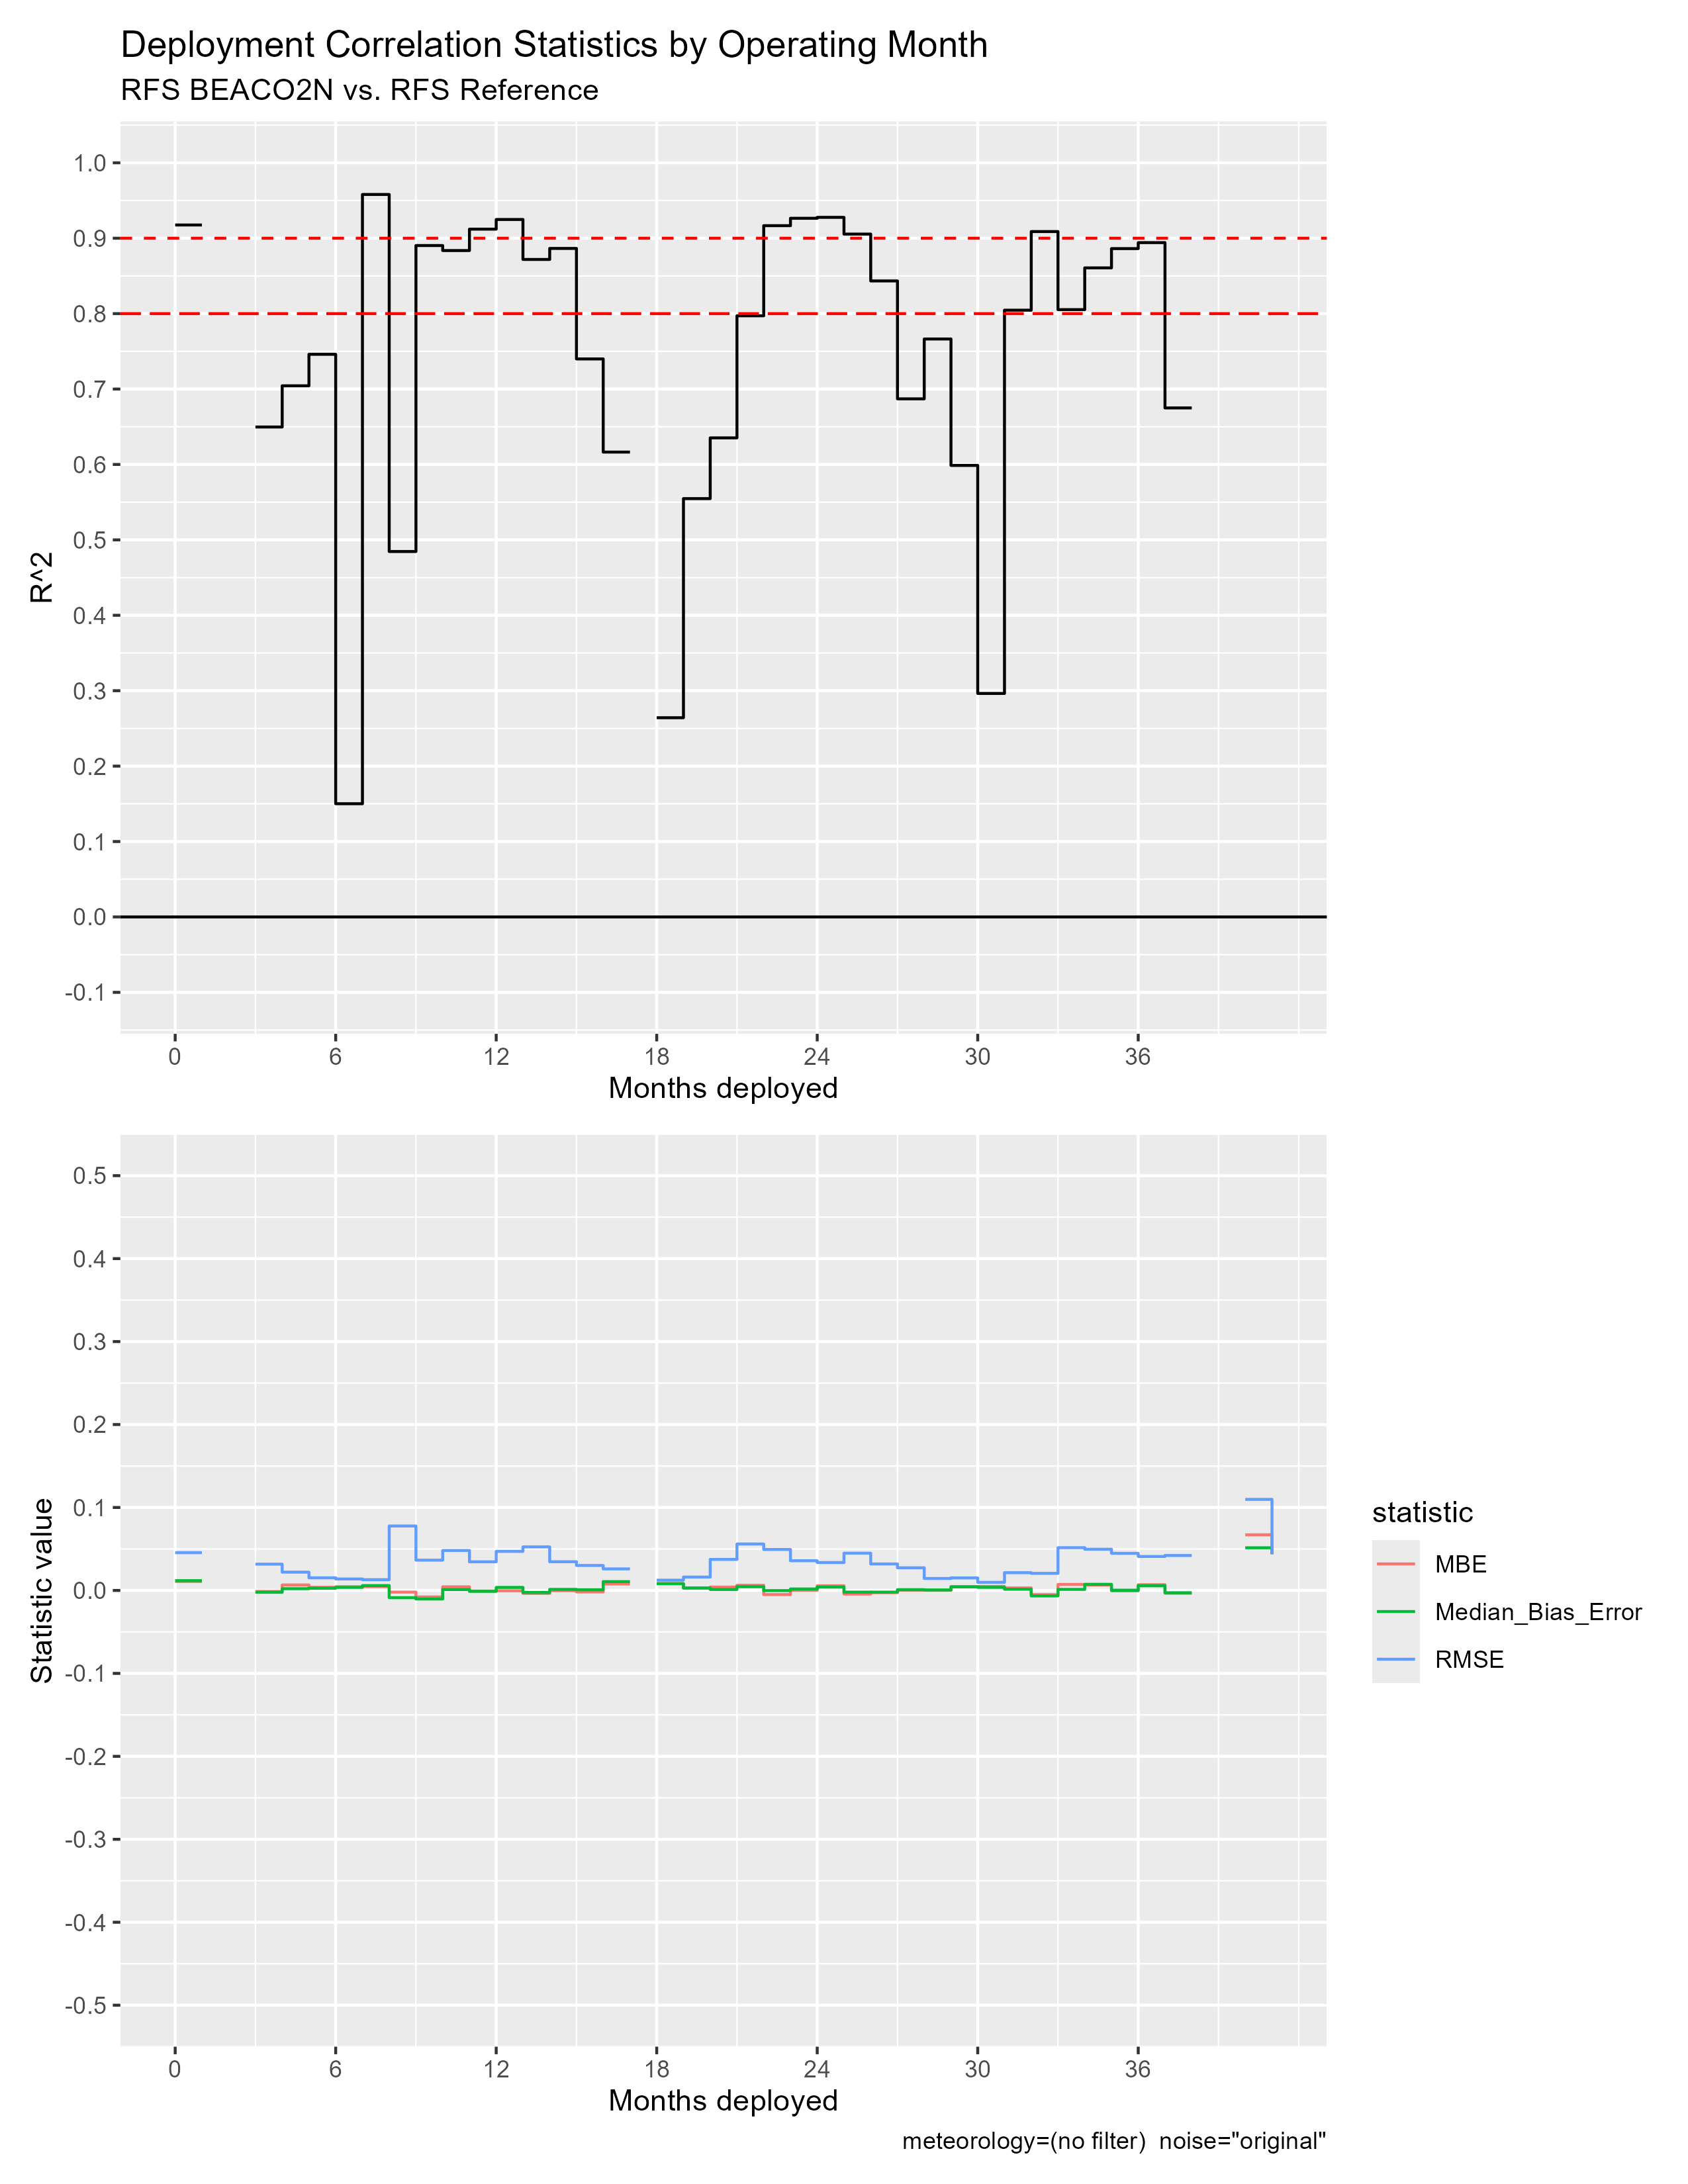

Values plotted in this chart, from the file beside it:
mos_into_deployment, R^2, RMSE, MBE, Median_Bias_Error, residual_kurtosis, residual_skewness
0, 0.9176, 0.04553, 0.01082, 0.0118, 12.23, -0.6243
1, NA, NA, NA, NA, NA, NA
2, NA, NA, NA, NA, NA, NA
3, 0.6497, 0.0317, -0.001174, -0.002214, 31.2, 1.7
4, 0.7043, 0.02204, 0.006599, 0.002105, 9.123, 0.9205
5, 0.7461, 0.01524, 0.003774, 0.002676, 6.196, 0.418
6, 0.1501, 0.01381, 0.004421, 0.003691, 395.2, 17.43
7, 0.958, 0.01296, 0.004613, 0.005846, 8.166, -0.9299
8, 0.4846, 0.07768, -0.002004, -0.00875, 375.4, 18.14
9, 0.8903, 0.03653, -0.007877, -0.01029, 11.33, 0.6358
10, 0.8837, 0.04814, 0.004372, 0.001044, 31.42, 0.65
11, 0.912, 0.03452, -6.579598536310098e-4, -0.001095, 29.13, 1.737
12, 0.9248, 0.0471, -4.166202418374033e-4, 0.003637, 12.73, -1.119
13, 0.8719, 0.0525, -0.003547, -0.002431, 11.55, -0.1595
14, 0.8865, 0.03461, -2.703820583193864e-4, 0.001266, 25.32, -0.4309
15, 0.7399, 0.03012, -0.001818, 8.319439704356571e-4, 9.89, 0.2797
16, 0.6164, 0.02597, 0.007765, 0.01062, 5.736, -0.07857
17, NA, NA, NA, NA, NA, NA
18, 0.2642, 0.01236, 0.008117, 0.008192, 5.177, 0.1952
19, 0.5547, 0.01612, 0.00278, 0.002974, 5.24, -0.2669
20, 0.6353, 0.03739, 0.004077, 0.001145, 10.95, 0.9273
21, 0.7972, 0.056, 0.00621, 0.004507, 37.29, 1.461
22, 0.9166, 0.04938, -0.004969, -1.9681869526243928e-4, 7.159, -0.7357
23, 0.9264, 0.03578, 2.2576003876072863e-4, 0.001761, 23.01, 0.7828
24, 0.9277, 0.03366, 0.005616, 0.00408, 11.12, 1.061
25, 0.9055, 0.04492, -0.004349, -0.002022, 17.98, 1.229
26, 0.8434, 0.03192, -0.002609, -0.002057, 15.89, 0.9892
27, 0.687, 0.02731, 2.888303311191115e-4, 9.291818259218043e-4, 10.5, 0.7097
28, 0.7664, 0.01442, 1.4516900993550671e-4, 6.00287985877794e-4, 9.716, -0.6727
29, 0.5987, 0.01511, 0.004619, 0.004327, 10.61, 1.022
30, 0.2964, 0.009781, 0.004859, 0.003725, 2.857, 0.4908
31, 0.8046, 0.02141, 0.003014, 0.001415, 23.44, 2.264
32, 0.9088, 0.0206, -0.005081, -0.006607, 14.68, 0.3452
33, 0.8053, 0.05156, 0.00722, 0.001261, 6.651, 0.584
34, 0.8607, 0.04965, 0.006534, 0.007381, 5.694, -0.4189
35, 0.8862, 0.04475, -5.598572358689241e-4, 3.1173099403519755e-4, 10.27, -0.6607
36, 0.8942, 0.04094, 0.006917, 0.005619, 9.323, 0.1385
37, 0.675, 0.04212, -0.003413, -0.002752, 20.2, -2.641
38, NA, NA, NA, NA, NA, NA
39, NA, NA, NA, NA, NA, NA
40, 1.2964033247335783e-4, 0.1098, 0.06708, 0.05144, 34.4, 5.52
41, NA, 0.04374, 0.04374, 0.04374, NA, NA
